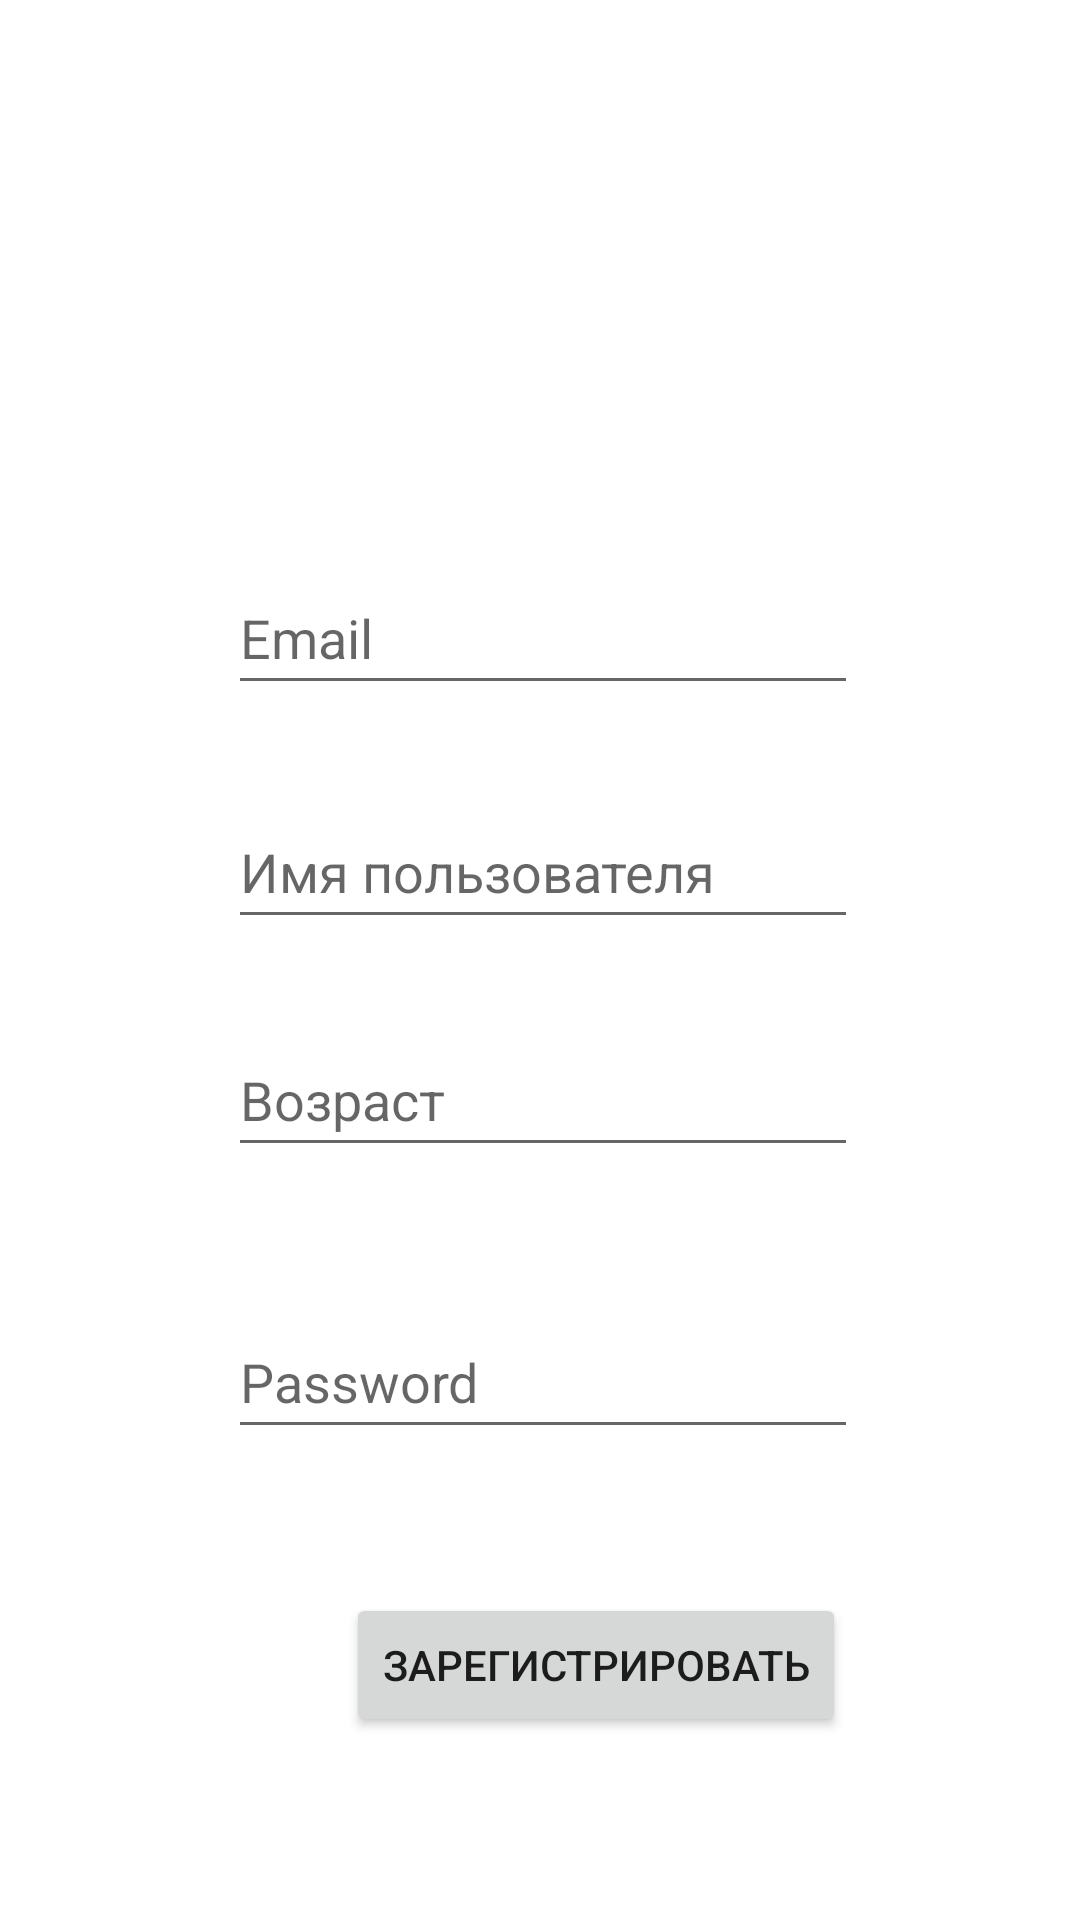

Reconstruct the res/layout file that produces this screen, plus the resources it refers to.
<!-- AndroidManifest.xml: application theme Theme.HealthProjectV -->
<!-- res/layout/activity_register_user.xml -->
<?xml version="1.0" encoding="utf-8"?>
<androidx.constraintlayout.widget.ConstraintLayout xmlns:android="http://schemas.android.com/apk/res/android"
    xmlns:app="http://schemas.android.com/apk/res-auto"
    xmlns:tools="http://schemas.android.com/tools"
    android:layout_width="match_parent"
    android:layout_height="match_parent"
    tools:context=".safety.RegisterUser">

    <EditText
        android:id="@+id/emailI"
        android:layout_width="wrap_content"
        android:layout_height="wrap_content"
        android:layout_marginStart="76dp"
        android:layout_marginTop="187dp"
        android:ems="10"
        android:inputType="textEmailAddress"
        android:minHeight="48dp"
        android:hint="Email"
        app:layout_constraintStart_toStartOf="parent"
        app:layout_constraintTop_toTopOf="parent"
        tools:ignore="SpeakableTextPresentCheck" />

    <EditText
        android:id="@+id/passwordI"
        android:layout_width="wrap_content"
        android:layout_height="wrap_content"
        android:layout_marginTop="46dp"
        android:ems="10"
        android:inputType="textPassword"
        android:minHeight="48dp"
        android:hint="Password"
        app:layout_constraintStart_toStartOf="@+id/ageR"
        app:layout_constraintTop_toBottomOf="@+id/ageR"
        tools:ignore="SpeakableTextPresentCheck,SpeakableTextPresentCheck" />

    <EditText
        android:id="@+id/ageR"
        android:layout_width="wrap_content"
        android:layout_height="wrap_content"
        android:layout_marginTop="28dp"
        android:ems="10"
        android:hint="Возраст"
        android:inputType="textPersonName"
        android:minHeight="48dp"
        app:layout_constraintStart_toStartOf="@+id/userName"
        app:layout_constraintTop_toBottomOf="@+id/userName" />

    <EditText
        android:id="@+id/userName"
        android:layout_width="wrap_content"
        android:layout_height="wrap_content"
        android:layout_marginTop="30dp"
        android:ems="10"
        android:inputType="textPersonName"
        android:minHeight="48dp"

        android:hint="Имя пользователя"
        app:layout_constraintStart_toStartOf="@+id/emailI"
        app:layout_constraintTop_toBottomOf="@+id/emailI" />

    <Button
        android:id="@+id/registerUser"
        android:layout_width="wrap_content"
        android:layout_height="wrap_content"
        android:layout_marginTop="48dp"
        android:layout_marginEnd="4dp"
        android:text="Зарегистрировать"
        app:layout_constraintEnd_toEndOf="@+id/passwordI"
        app:layout_constraintTop_toBottomOf="@+id/passwordI" />
</androidx.constraintlayout.widget.ConstraintLayout>
<!-- resources referenced by this layout -->
<resources>
  <style name="Theme.HealthProjectV" parent="Theme.MaterialComponents.DayNight.NoActionBar">
          
          <item name="colorPrimary">@color/purple_500</item>
          <item name="colorPrimaryVariant">@color/purple_700</item>
          <item name="colorOnPrimary">@color/white</item>
          
          <item name="colorSecondary">@color/teal_200</item>
          <item name="colorSecondaryVariant">@color/teal_700</item>
          <item name="colorOnSecondary">@color/black</item>
          
          <item name="android:statusBarColor" tools:targetApi="l">?attr/colorPrimaryVariant</item>
          
      </style>
  <color name="purple_500">#FF6200EE</color>
  <color name="purple_700">#FF3700B3</color>
  <color name="white">#FFFFFFFF</color>
  <color name="teal_200">#FF03DAC5</color>
  <color name="teal_700">#FF018786</color>
  <color name="black">#FF000000</color>
</resources>
